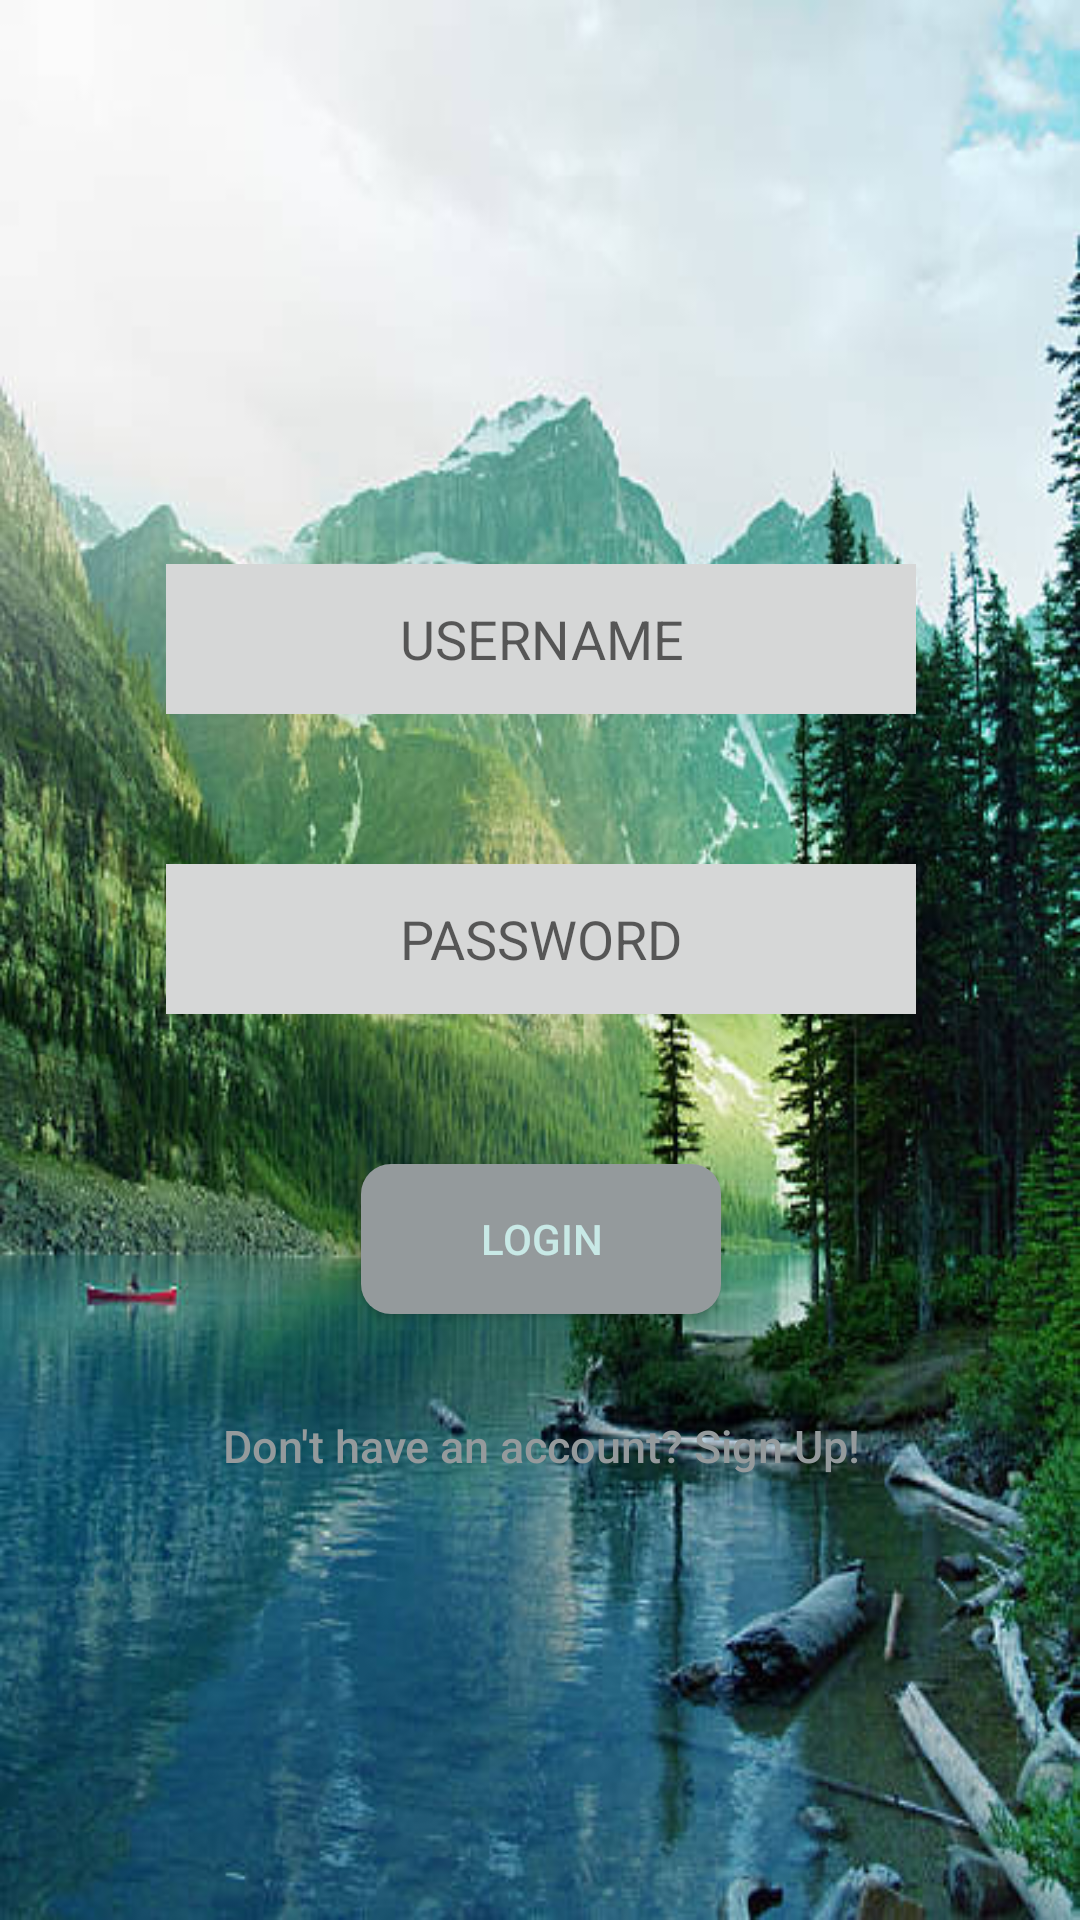

Produce the Android XML layout that renders to this screen, including the resource entries it uses.
<!-- AndroidManifest.xml: application theme Theme.AppCompat.Light.NoActionBar -->
<!-- res/layout/activity_main.xml -->
<?xml version="1.0" encoding="utf-8"?>
<RelativeLayout xmlns:android="http://schemas.android.com/apk/res/android"
    android:layout_width="match_parent"
    android:layout_height="match_parent"
    android:background="@drawable/sample1">

    <LinearLayout
        android:layout_width="match_parent"
        android:layout_height="match_parent"
        android:gravity="center"
        android:layout_alignParentStart="true"
        android:layout_alignParentLeft="true"
        android:layout_alignParentTop="true"
        android:layout_alignParentBottom="true"
        android:layout_marginStart="1dp"
        android:layout_marginLeft="1dp"
        android:layout_marginTop="4dp"
        android:layout_marginBottom="0dp"
        android:orientation="vertical"
        android:paddingTop="100dp"
        android:paddingBottom="50dp">


        <EditText
            android:id="@+id/editUserName"
            android:layout_width="250dp"
            android:layout_height="50dp"
            android:layout_gravity="center"
            android:drawableLeft="@drawable/user"
            android:layout_marginBottom="50dp"
            android:background="?attr/colorButtonNormal"
            android:gravity="center"
            android:hint="USERNAME"
            android:inputType="textPersonName"
            android:textColor="#100F0D"
            android:drawableStart="@drawable/user" />

        <EditText
            android:id="@+id/editUserPassword"
            android:layout_width="250dp"
            android:layout_height="50dp"
            android:layout_gravity="center"
            android:layout_marginBottom="50dp"
            android:drawableLeft="@drawable/key"
            android:background="?attr/colorButtonNormal"
            android:gravity="center"
            android:hint="PASSWORD"
            android:inputType="textPassword"
            android:textColor="#13120E"
            android:drawableStart="@drawable/key" />

            <Button
                android:id="@+id/login_button"
                android:layout_width="120dp"
                android:layout_height="50dp"
                android:textColor="#C8E9E6"
                android:layout_gravity="center"
                android:background="@drawable/custom_button"
                android:foreground="?attr/selectableItemBackgroundBorderless"
                android:onClick="displayToastMessage"
                android:text="LOGIN" />

            <Button
                android:id="@+id/signup_button"
                android:layout_width="wrap_content"
                android:layout_height="wrap_content"
                android:layout_marginTop="20dp"
                android:textSize="15dp"
                android:textColor="#949A9C"
                android:textAllCaps="false"
                android:layout_gravity="center"
                android:background="?android:attr/selectableItemBackground"
                android:foreground="?attr/selectableItemBackgroundBorderless"
                android:onClick="displayToastMessage"
                android:text="Don't have an account? Sign Up!" />

</LinearLayout>
</RelativeLayout>
<!-- resources referenced by this layout -->
<resources>
  <!-- drawable custom_button (drawable) -->
  <?xml version="1.0" encoding="utf-8"?>
  <shape
      xmlns:android="http://schemas.android.com/apk/res/android"
      android:shape="rectangle">
      <gradient android:startColor="#949A9C"
          android:endColor="#949A9C"
          android:type = "linear"/>
      <corners android:radius="10dp"/>
  
  </shape>
  <!-- drawable sample1: jpg bitmap (drawable, 60677 bytes) -->
</resources>
